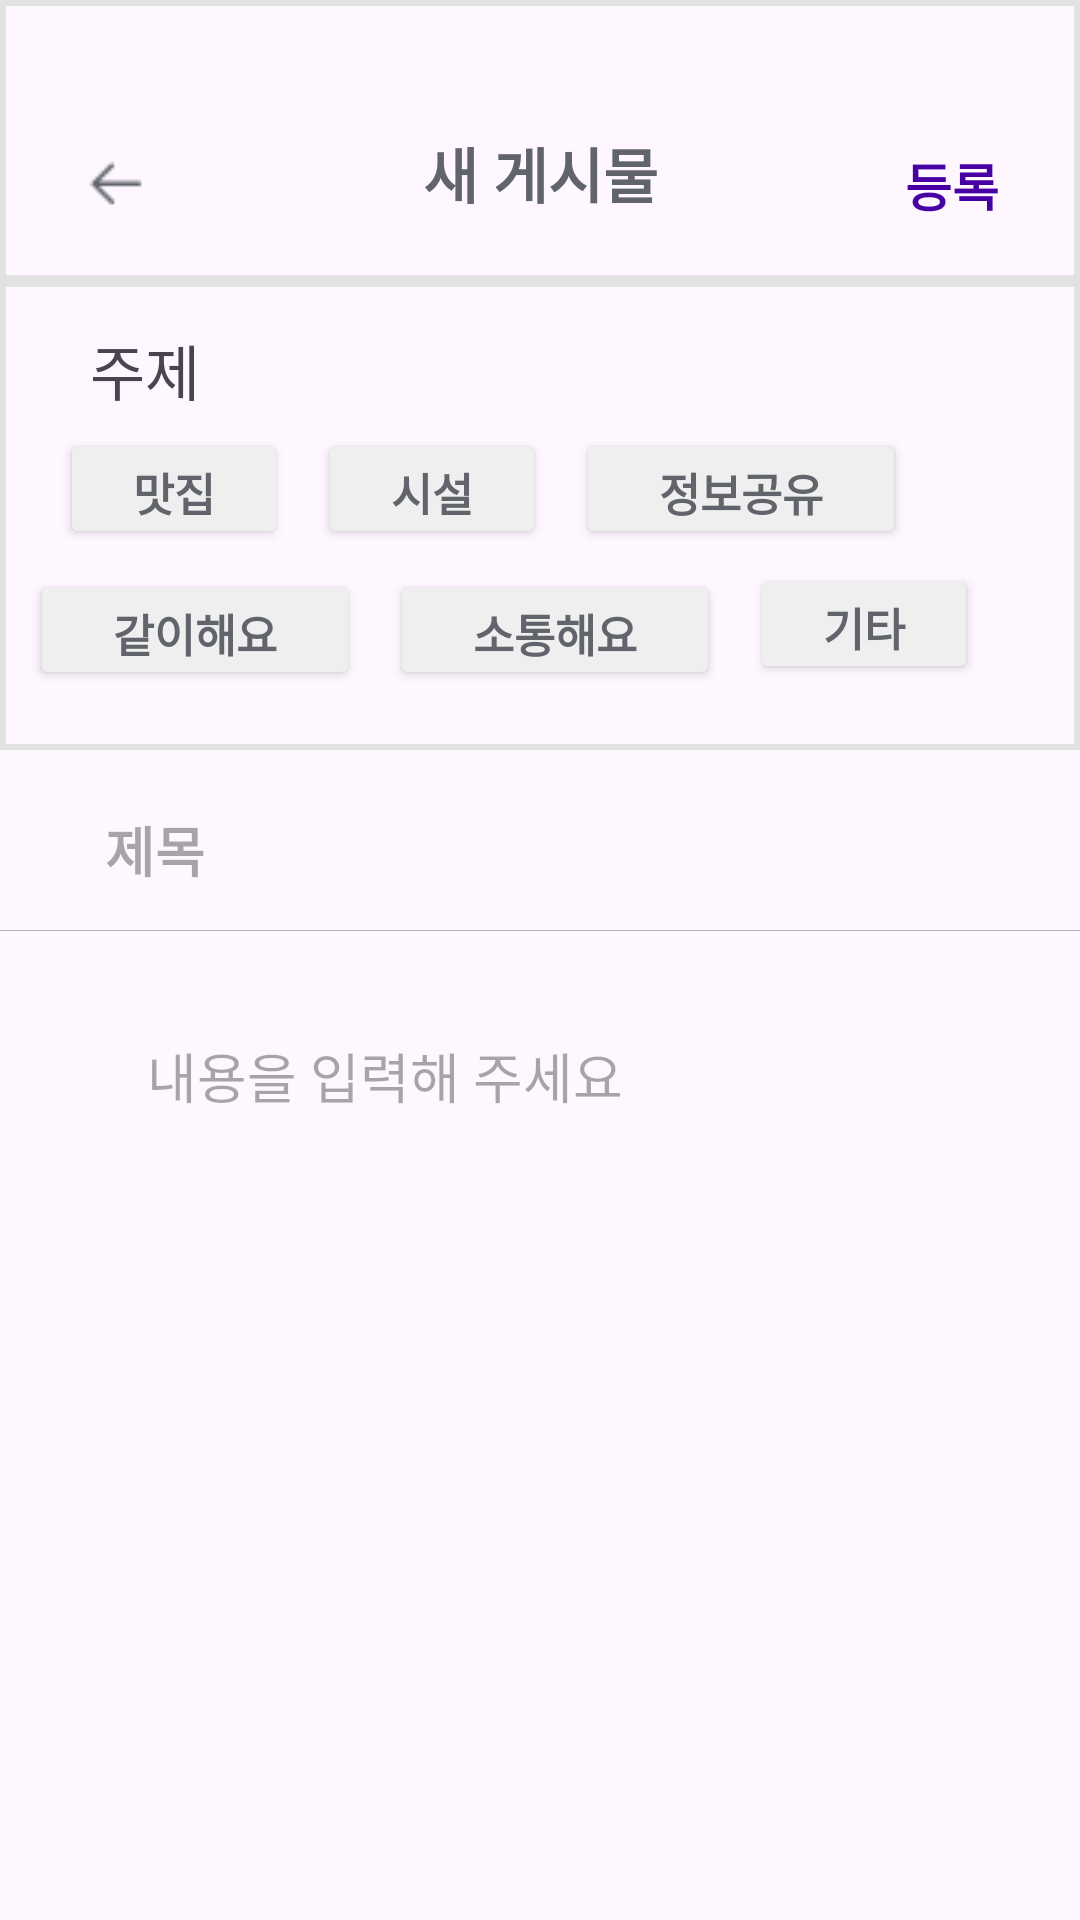

Reconstruct the res/layout file that produces this screen, plus the resources it refers to.
<!-- AndroidManifest.xml: application theme Theme.DongnaeFriend_Android -->
<!-- res/layout/fragment_dongnae_write.xml -->
<?xml version="1.0" encoding="utf-8"?>
<androidx.constraintlayout.widget.ConstraintLayout xmlns:android="http://schemas.android.com/apk/res/android"
    xmlns:app="http://schemas.android.com/apk/res-auto"
    xmlns:tools="http://schemas.android.com/tools"
    android:layout_width="match_parent"
    android:layout_height="match_parent"
    tools:context=".DongnaeWriteFragment">

    <androidx.constraintlayout.widget.ConstraintLayout
        android:id="@+id/const1"
        android:layout_width="match_parent"
        android:layout_height="0dp"
        app:layout_constraintTop_toTopOf="parent"
        app:layout_constraintStart_toStartOf="parent"
        app:layout_constraintEnd_toEndOf="parent"
        app:layout_constraintBottom_toBottomOf="@id/tv_complete"
        android:background="@drawable/layout_border_style"
        android:layout_marginBottom="-20sp"/>

    <TextView
        android:id="@+id/textview"
        android:layout_width="wrap_content"
        android:layout_height="wrap_content"
        android:layout_gravity="center"
        android:text="새 게시물"
        android:textSize="20sp"
        android:textStyle="bold"
        android:textColor="#61646B"
        android:layout_marginTop="43sp"
        app:layout_constraintEnd_toEndOf="parent"
        app:layout_constraintStart_toStartOf="parent"
        app:layout_constraintTop_toTopOf="parent" />

    <androidx.constraintlayout.widget.ConstraintLayout
        android:id="@+id/const_category"
        android:layout_width="match_parent"
        android:layout_height="wrap_content"
        app:layout_constraintTop_toBottomOf="@id/const1"
        app:layout_constraintStart_toStartOf="parent"
        app:layout_constraintEnd_toEndOf="parent"
        android:background="@drawable/layout_border_style"
        android:paddingBottom="20sp">

        <TextView
            android:id="@+id/tv_category"
            android:layout_width="wrap_content"
            android:layout_height="wrap_content"
            android:text="주제"
            android:textSize="20sp"
            app:layout_constraintTop_toTopOf="parent"
            app:layout_constraintStart_toStartOf="parent"
            android:layout_marginTop="15sp"
            android:layout_marginStart="30sp"/>

        <Button
            android:id="@+id/btn_restaurant"
            android:layout_width="76sp"
            android:layout_height="40sp"
            android:text="맛집"
            android:textSize="15sp"
            app:layout_constraintTop_toBottomOf="@id/tv_category"
            android:layout_marginTop="5sp"
            android:textColor="#61646b"
            android:textStyle="bold"
            android:fontFamily="@font/worksans"
            android:backgroundTint="#efeff0"
            app:layout_constraintStart_toStartOf="parent"
            android:layout_marginStart="20sp"/>
        <Button
            android:id="@+id/btn_facility"
            android:layout_width="76sp"
            android:layout_height="40sp"
            android:text="시설"
            android:textSize="15sp"
            app:layout_constraintTop_toBottomOf="@id/tv_category"
            android:layout_marginTop="5sp"
            app:layout_constraintStart_toEndOf="@id/btn_restaurant"
            android:layout_marginStart="10sp"
            android:textColor="#61646b"
            android:textStyle="bold"
            android:fontFamily="@font/worksans"
            android:backgroundTint="#efeff0"/>
        <Button
            android:id="@+id/btn_disccount"
            android:layout_width="110sp"
            android:layout_height="40sp"
            android:text="정보공유"
            android:textSize="15sp"
            app:layout_constraintTop_toBottomOf="@id/tv_category"
            android:layout_marginTop="5sp"
            app:layout_constraintStart_toEndOf="@id/btn_facility"
            android:layout_marginStart="10sp"
            android:textColor="#61646b"
            android:textStyle="bold"
            android:fontFamily="@font/worksans"
            android:backgroundTint="#efeff0"/>



        <Button
            android:id="@+id/btn_together"
            android:layout_width="110sp"
            android:layout_height="40sp"
            android:text="같이해요"
            android:textSize="15sp"
            app:layout_constraintTop_toBottomOf="@id/btn_restaurant"
            android:layout_marginTop="7sp"
            app:layout_constraintStart_toStartOf="parent"
            android:layout_marginStart="10sp"
            android:textColor="#61646b"
            android:textStyle="bold"
            android:fontFamily="@font/worksans"
            android:backgroundTint="#efeff0"/>

        <Button
            android:id="@+id/btn_question"
            android:layout_width="110sp"
            android:layout_height="40sp"
            android:text="소통해요"
            android:textSize="15sp"
            app:layout_constraintTop_toBottomOf="@id/btn_restaurant"
            android:layout_marginTop="7sp"
            app:layout_constraintStart_toEndOf="@id/btn_together"
            android:layout_marginStart="10sp"
            android:textColor="#61646b"
            android:textStyle="bold"
            android:fontFamily="@font/worksans"
            android:backgroundTint="#efeff0"/>

        <Button
            android:id="@+id/btn_etc"
            android:layout_width="76sp"
            android:layout_height="40sp"
            android:text="기타"
            android:textSize="15sp"
            app:layout_constraintTop_toBottomOf="@id/btn_restaurant"
            android:layout_marginTop="5sp"
            app:layout_constraintStart_toEndOf="@id/btn_question"
            android:layout_marginStart="10sp"
            android:textColor="#61646b"
            android:textStyle="bold"
            android:fontFamily="@font/worksans"
            android:backgroundTint="#efeff0"/>







    </androidx.constraintlayout.widget.ConstraintLayout>

    <TextView
        android:id="@+id/tv_complete"
        android:layout_width="wrap_content"
        android:layout_height="wrap_content"
        android:text="등록"
        android:textColor="#4600A3"
        android:textSize="17sp"
        android:textStyle="bold"
        android:layout_marginRight="27sp"
        android:layout_marginTop="49sp"
        app:layout_constraintEnd_toEndOf="parent"
        app:layout_constraintTop_toTopOf="parent" />

    <ImageView
        android:id="@+id/img_back"
        android:layout_width="wrap_content"
        android:layout_height="wrap_content"
        android:src="@drawable/backbutton_black"
        android:layout_marginLeft="27sp"
        android:layout_marginTop="49sp"
        app:layout_constraintStart_toStartOf="parent"
        app:layout_constraintTop_toTopOf="parent" />


    <EditText
        android:id="@+id/tv_title"
        android:layout_width="wrap_content"
        android:layout_height="wrap_content"
        android:layout_marginLeft="35sp"
        android:background="@android:color/transparent"
        android:hint="제목"
        android:textStyle="bold"
        app:layout_constraintStart_toStartOf="parent"
        android:layout_marginTop="20sp"
        app:layout_constraintTop_toBottomOf="@id/const_category"/>

    <ImageView
        android:layout_width="match_parent"
        android:layout_height="wrap_content"
        android:background="@drawable/item_accountshare"
        android:layout_marginTop="13dp"
        app:layout_constraintEnd_toEndOf="parent"
        app:layout_constraintStart_toStartOf="parent"
        app:layout_constraintTop_toBottomOf="@+id/tv_title" />


    <EditText
        android:id="@+id/tv_text"
        android:layout_width="wrap_content"
        android:layout_height="wrap_content"
        android:hint="내용을 입력해 주세요"
        android:layout_marginTop="35sp"
        android:layout_marginLeft="35sp"
        android:background="@android:color/transparent"
        android:padding="14sp"
        android:gravity="top"
        app:layout_constraintStart_toStartOf="parent"
        app:layout_constraintTop_toBottomOf="@+id/tv_title" />



</androidx.constraintlayout.widget.ConstraintLayout>
<!-- resources referenced by this layout -->
<resources>
  <!-- drawable backbutton_black: png bitmap (drawable, 315 bytes) -->
  <!-- drawable item_accountshare (drawable) -->
  <vector xmlns:android="http://schemas.android.com/apk/res/android"
      android:width="414dp"
      android:height="1dp"
      android:viewportWidth="414"
      android:viewportHeight="1">
    <path
        android:pathData="M0,0.9L414,0.9"
        android:strokeWidth="0.2"
        android:fillColor="#00000000"
        android:strokeColor="#61646B"/>
  </vector>
  <!-- drawable layout_border_style (drawable) -->
  <?xml version="1.0" encoding="utf-8"?>
  <shape xmlns:android="http://schemas.android.com/apk/res/android"
      android:padding="10dp"
      android:shape="rectangle">
  
      <stroke android:width="2dp"
          android:color="#e2e2e2"/>
  </shape>
  <style name="Theme.DongnaeFriend_Android" parent="Base.Theme.DongnaeFriend_Android" />
  <style name="Base.Theme.DongnaeFriend_Android" parent="Theme.Material3.DayNight.NoActionBar">
          
          
      </style>
</resources>
